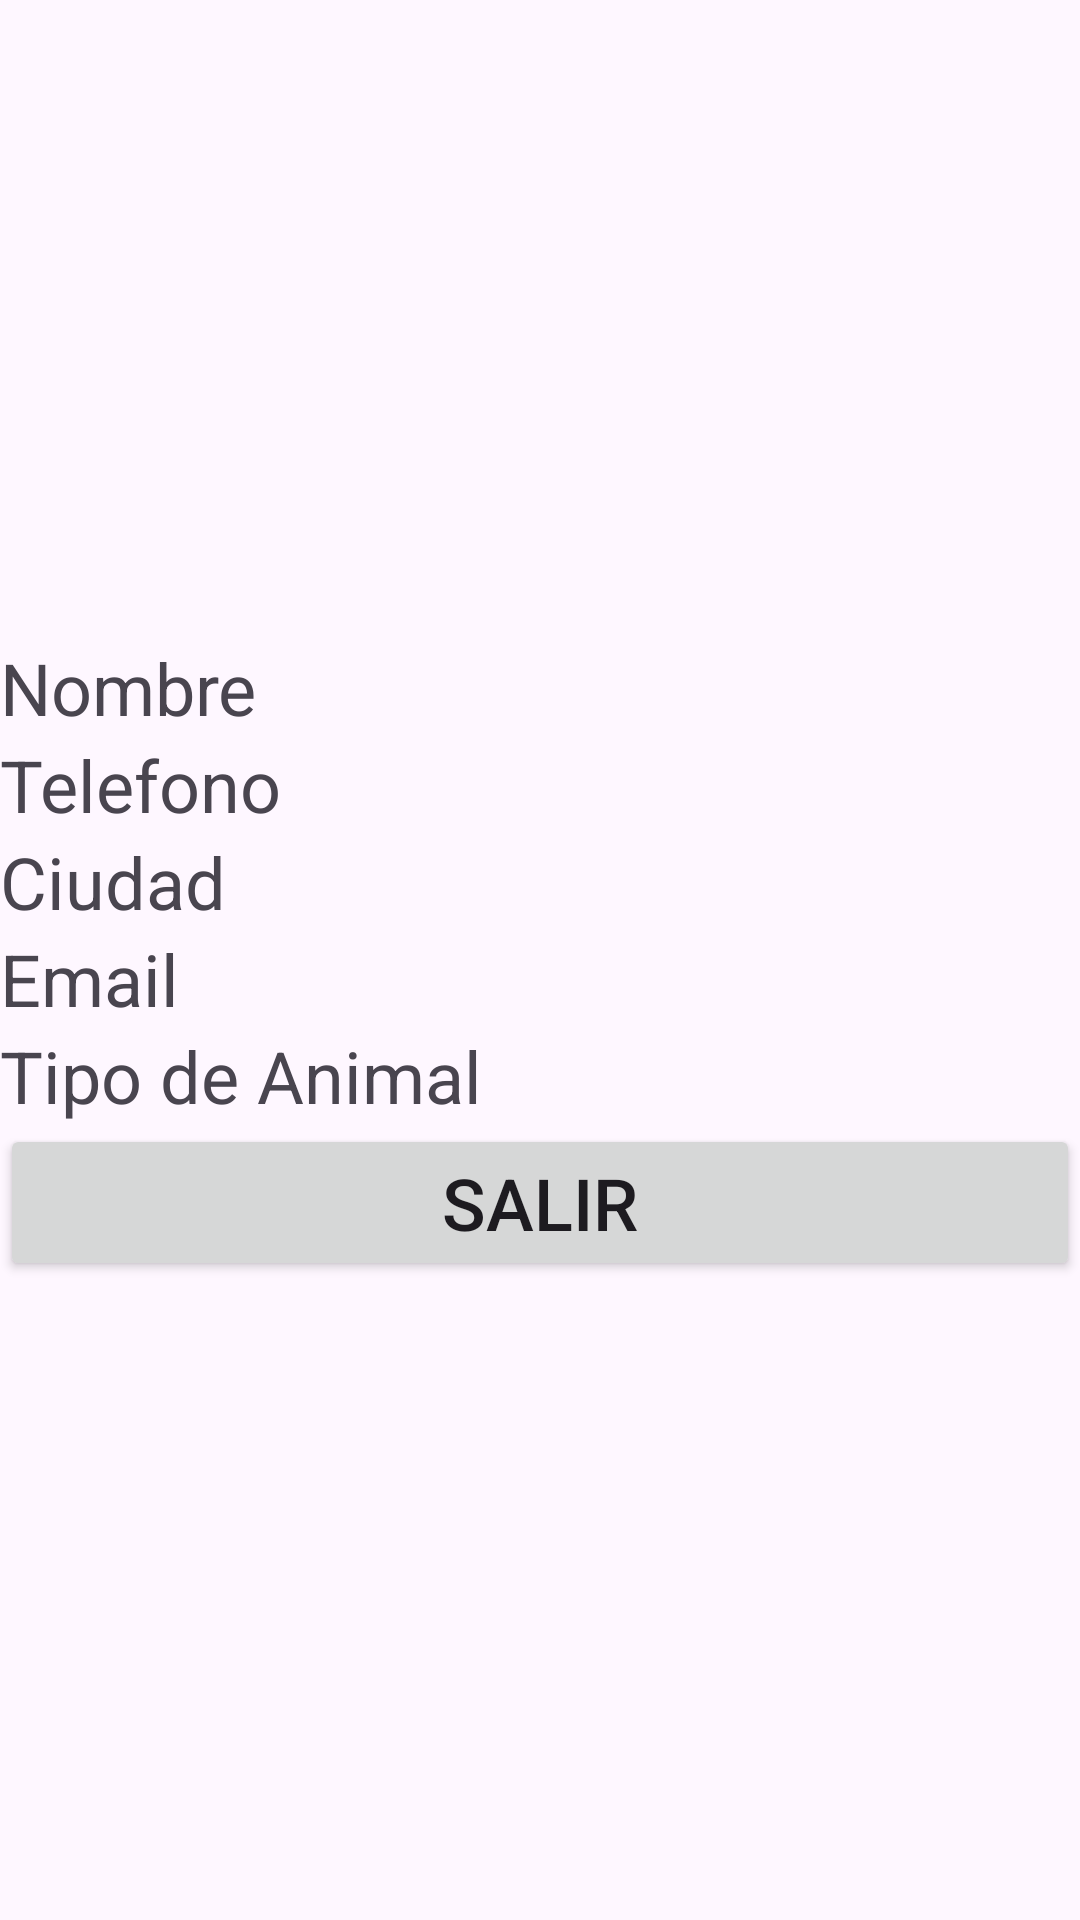

This screen was rendered from an Android layout file. Write that file and the resources it references.
<!-- AndroidManifest.xml: application theme Theme.Veterinaria1 -->
<!-- res/layout/vista.xml -->
<?xml version="1.0" encoding="utf-8"?>
<LinearLayout xmlns:android="http://schemas.android.com/apk/res/android"
    android:layout_width="match_parent"
    android:layout_height="match_parent"
    android:orientation="vertical"
    android:gravity="center">



    <TextView
        android:id="@+id/Nombre"
        android:layout_width="match_parent"
        android:layout_height="wrap_content"
        android:text="Nombre"
        android:textSize="24sp"/>

    <TextView
        android:id="@+id/Telefono"
        android:layout_width="match_parent"
        android:layout_height="wrap_content"
        android:text="Telefono"
        android:textSize="24sp"/>

    <TextView
        android:id="@+id/Ciudad"
        android:layout_width="match_parent"
        android:layout_height="wrap_content"
        android:text="Ciudad"
        android:textSize="24sp"/>

    <TextView
        android:id="@+id/Email"
        android:layout_width="match_parent"
        android:layout_height="wrap_content"
        android:text="Email"
        android:textSize="24sp"/>

    <TextView
        android:id="@+id/Tipo"
        android:layout_width="match_parent"
        android:layout_height="wrap_content"
        android:text="Tipo de Animal"
        android:textSize="24sp"/>

    <Button
        android:id="@+id/btn_Salir"
        android:layout_width="match_parent"
        android:layout_height="wrap_content"
        android:text="Salir"
        android:textSize="24sp"/>
</LinearLayout>
<!-- resources referenced by this layout -->
<resources>
  <style name="Theme.Veterinaria1" parent="Base.Theme.Veterinaria1" />
  <style name="Base.Theme.Veterinaria1" parent="Theme.Material3.DayNight.NoActionBar">
          
          
      </style>
</resources>
